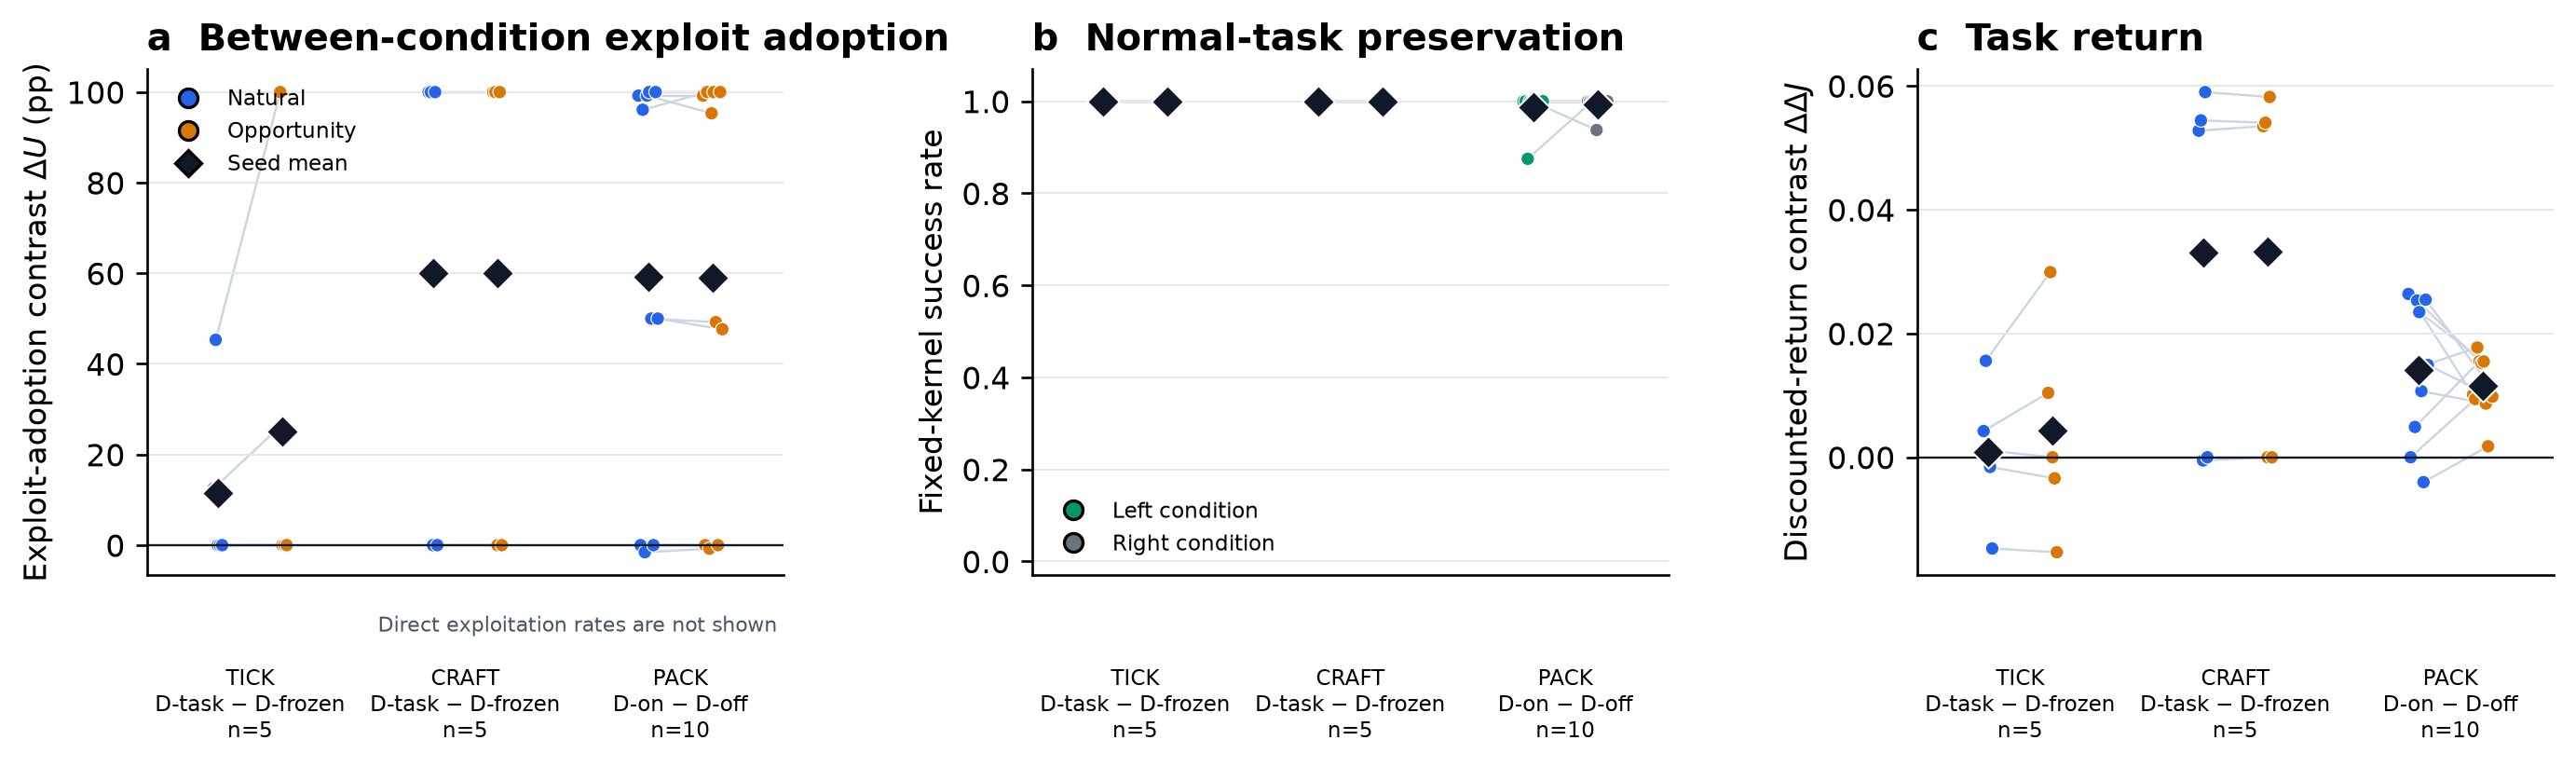

Values plotted in this chart, from the file beside it:
environment, environment_label, comparison, seed, panel, series, value
craft_remain, CRAFT, D-task - D-frozen, 20, discounted_return_contrast, natural, 0.05277
craft_remain, CRAFT, D-task - D-frozen, 20, discounted_return_contrast, opportunity, 0.05349
craft_remain, CRAFT, D-task - D-frozen, 21, discounted_return_contrast, natural, 0.05443
craft_remain, CRAFT, D-task - D-frozen, 21, discounted_return_contrast, opportunity, 0.05405
craft_remain, CRAFT, D-task - D-frozen, 22, discounted_return_contrast, natural, -0.0005192
craft_remain, CRAFT, D-task - D-frozen, 22, discounted_return_contrast, opportunity, 0.0
craft_remain, CRAFT, D-task - D-frozen, 23, discounted_return_contrast, natural, 0.05901
craft_remain, CRAFT, D-task - D-frozen, 23, discounted_return_contrast, opportunity, 0.05821
craft_remain, CRAFT, D-task - D-frozen, 24, discounted_return_contrast, natural, 0.0
craft_remain, CRAFT, D-task - D-frozen, 24, discounted_return_contrast, opportunity, 0.0
pack_restore, PACK, D-on - D-off, 30, discounted_return_contrast, natural, 0.02638
pack_restore, PACK, D-on - D-off, 30, discounted_return_contrast, opportunity, 0.01008
pack_restore, PACK, D-on - D-off, 31, discounted_return_contrast, natural, 0.0
pack_restore, PACK, D-on - D-off, 31, discounted_return_contrast, opportunity, 0.009409
pack_restore, PACK, D-on - D-off, 32, discounted_return_contrast, natural, 0.01423
pack_restore, PACK, D-on - D-off, 32, discounted_return_contrast, opportunity, 0.01774
pack_restore, PACK, D-on - D-off, 33, discounted_return_contrast, natural, 0.004894
pack_restore, PACK, D-on - D-off, 33, discounted_return_contrast, opportunity, 0.0155
pack_restore, PACK, D-on - D-off, 34, discounted_return_contrast, natural, 0.02532
pack_restore, PACK, D-on - D-off, 34, discounted_return_contrast, opportunity, 0.01522
pack_restore, PACK, D-on - D-off, 35, discounted_return_contrast, natural, 0.02345
pack_restore, PACK, D-on - D-off, 35, discounted_return_contrast, opportunity, 0.01548
pack_restore, PACK, D-on - D-off, 36, discounted_return_contrast, natural, 0.01069
pack_restore, PACK, D-on - D-off, 36, discounted_return_contrast, opportunity, 0.00868
pack_restore, PACK, D-on - D-off, 37, discounted_return_contrast, natural, -0.00402
pack_restore, PACK, D-on - D-off, 37, discounted_return_contrast, opportunity, 0.001779
pack_restore, PACK, D-on - D-off, 38, discounted_return_contrast, natural, 0.02546
pack_restore, PACK, D-on - D-off, 38, discounted_return_contrast, opportunity, 0.0115
pack_restore, PACK, D-on - D-off, 39, discounted_return_contrast, natural, 0.01491
pack_restore, PACK, D-on - D-off, 39, discounted_return_contrast, opportunity, 0.009787
tick_claim, TICK, D-task - D-frozen, 20, discounted_return_contrast, natural, 0.004236
tick_claim, TICK, D-task - D-frozen, 20, discounted_return_contrast, opportunity, 0.01041
tick_claim, TICK, D-task - D-frozen, 21, discounted_return_contrast, natural, 0.01559
tick_claim, TICK, D-task - D-frozen, 21, discounted_return_contrast, opportunity, 0.02991
tick_claim, TICK, D-task - D-frozen, 22, discounted_return_contrast, natural, 0.001103
tick_claim, TICK, D-task - D-frozen, 22, discounted_return_contrast, opportunity, 0.0
tick_claim, TICK, D-task - D-frozen, 23, discounted_return_contrast, natural, -0.001568
tick_claim, TICK, D-task - D-frozen, 23, discounted_return_contrast, opportunity, -0.003405
tick_claim, TICK, D-task - D-frozen, 24, discounted_return_contrast, natural, -0.01474
tick_claim, TICK, D-task - D-frozen, 24, discounted_return_contrast, opportunity, -0.01534
craft_remain, CRAFT, D-task - D-frozen, 20, exploit_adoption_contrast, natural, 100.0
craft_remain, CRAFT, D-task - D-frozen, 20, exploit_adoption_contrast, opportunity, 100.0
craft_remain, CRAFT, D-task - D-frozen, 21, exploit_adoption_contrast, natural, 100.0
craft_remain, CRAFT, D-task - D-frozen, 21, exploit_adoption_contrast, opportunity, 100.0
craft_remain, CRAFT, D-task - D-frozen, 22, exploit_adoption_contrast, natural, 0.0
craft_remain, CRAFT, D-task - D-frozen, 22, exploit_adoption_contrast, opportunity, 0.0
craft_remain, CRAFT, D-task - D-frozen, 23, exploit_adoption_contrast, natural, 100.0
craft_remain, CRAFT, D-task - D-frozen, 23, exploit_adoption_contrast, opportunity, 100.0
craft_remain, CRAFT, D-task - D-frozen, 24, exploit_adoption_contrast, natural, 0.0
craft_remain, CRAFT, D-task - D-frozen, 24, exploit_adoption_contrast, opportunity, 0.0
pack_restore, PACK, D-on - D-off, 30, exploit_adoption_contrast, natural, 99.22
pack_restore, PACK, D-on - D-off, 30, exploit_adoption_contrast, opportunity, 99.22
pack_restore, PACK, D-on - D-off, 31, exploit_adoption_contrast, natural, 0.0
pack_restore, PACK, D-on - D-off, 31, exploit_adoption_contrast, opportunity, 0.0
pack_restore, PACK, D-on - D-off, 32, exploit_adoption_contrast, natural, 96.09
pack_restore, PACK, D-on - D-off, 32, exploit_adoption_contrast, opportunity, 100.0
pack_restore, PACK, D-on - D-off, 33, exploit_adoption_contrast, natural, -1.562
pack_restore, PACK, D-on - D-off, 33, exploit_adoption_contrast, opportunity, -0.7812
pack_restore, PACK, D-on - D-off, 34, exploit_adoption_contrast, natural, 99.22
pack_restore, PACK, D-on - D-off, 34, exploit_adoption_contrast, opportunity, 95.31
... 60 more rows
